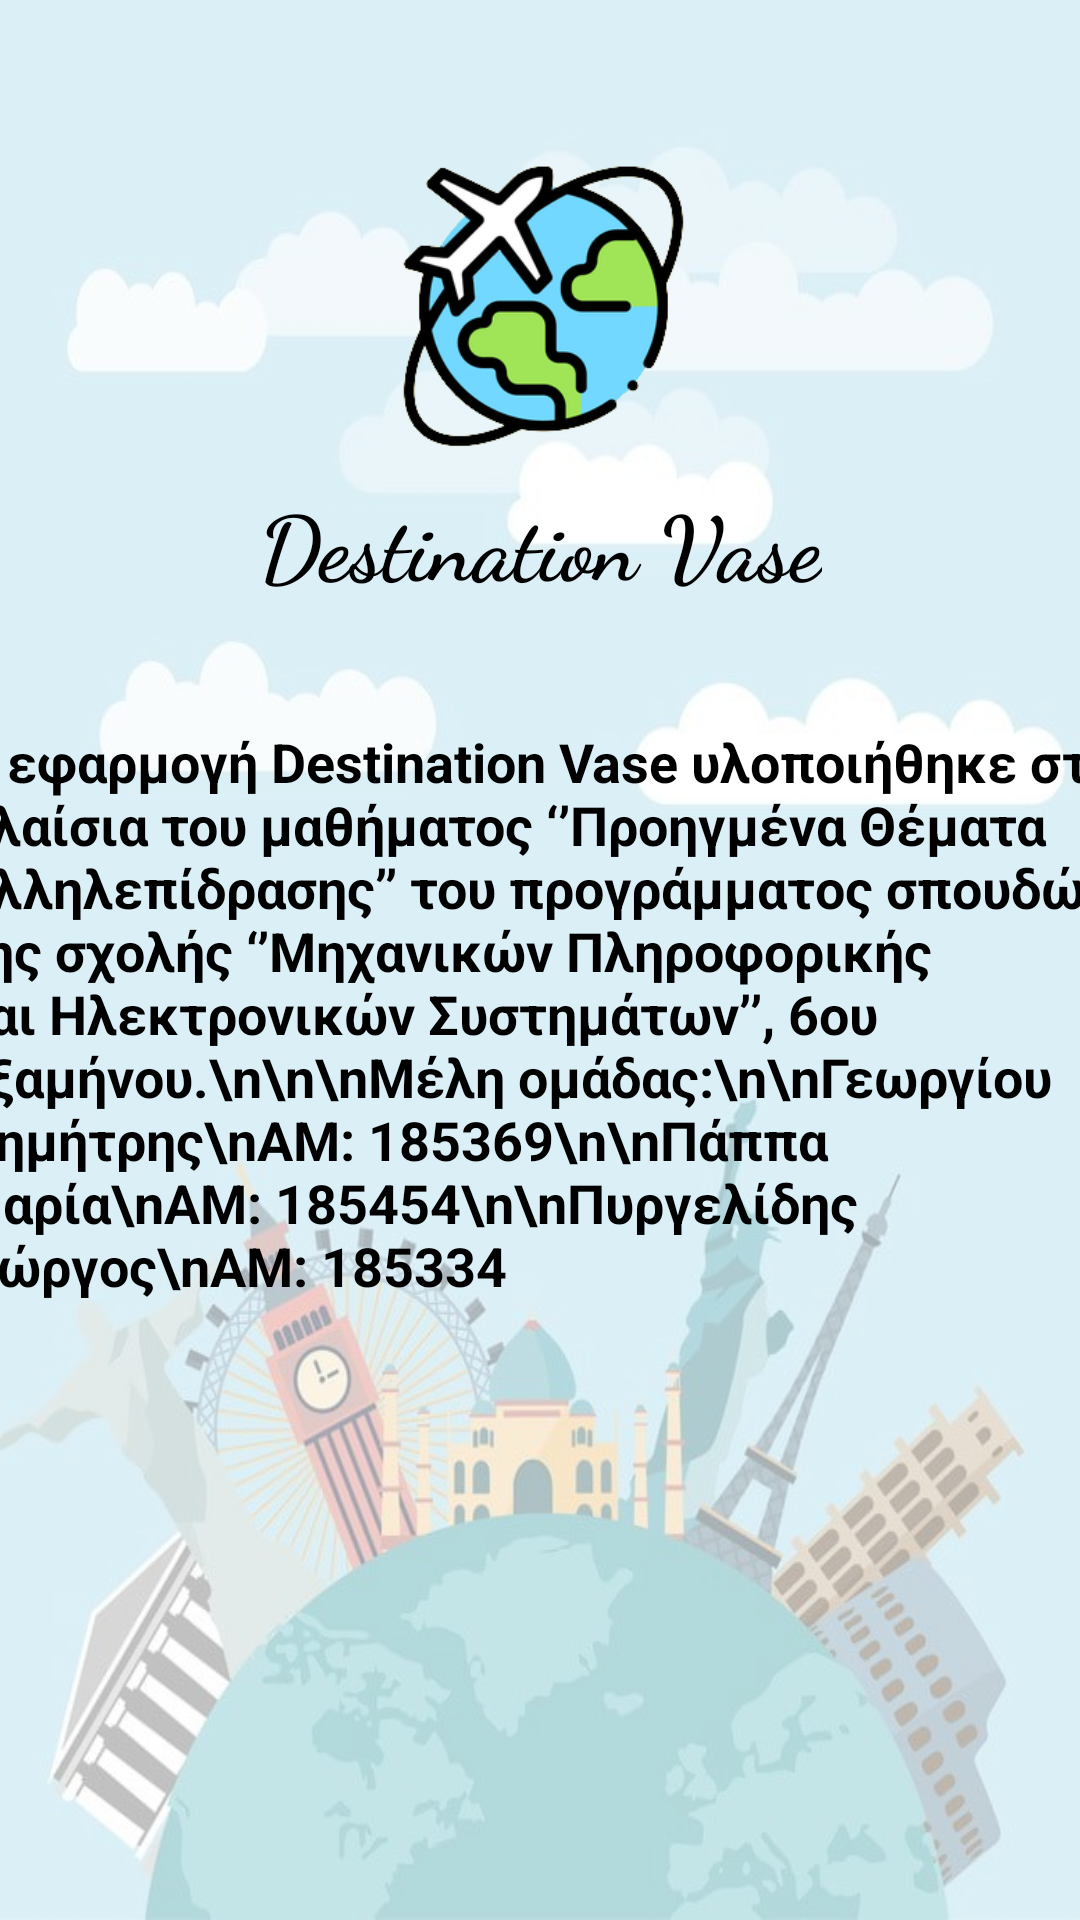

The Android layout XML behind this screen, and the referenced resources:
<!-- AndroidManifest.xml: application theme Theme.RoomExample -->
<!-- res/layout/fragment_about_us.xml -->
<?xml version="1.0" encoding="utf-8"?>
<androidx.constraintlayout.widget.ConstraintLayout
    xmlns:android="http://schemas.android.com/apk/res/android"
    xmlns:app="http://schemas.android.com/apk/res-auto"
    xmlns:tools="http://schemas.android.com/tools"
    android:layout_width="match_parent"
    android:layout_height="match_parent"
    tools:context=".aboutUsFragment">

    <ImageView
        android:id="@+id/bgMainImageView"
        android:layout_width="match_parent"
        android:layout_height="match_parent"
        android:alpha="0.4"
        android:background="@drawable/backgroundimg2" />

    <ImageView
        android:id="@+id/logoImageView"
        android:layout_width="100dp"
        android:layout_height="100dp"
        android:layout_marginStart="156dp"
        android:layout_marginTop="50dp"
        android:layout_marginEnd="156dp"
        android:src="@drawable/logo"
        app:layout_constraintEnd_toEndOf="parent"
        app:layout_constraintStart_toStartOf="parent"
        app:layout_constraintTop_toTopOf="parent" />

    <TextView
        android:id="@+id/titleTextView"
        android:layout_width="wrap_content"
        android:layout_height="wrap_content"
        android:layout_marginStart="112dp"
        android:layout_marginTop="10dp"
        android:layout_marginEnd="112dp"
        android:fontFamily="cursive"
        android:text="Destination Vase"
        android:textColor="#000000"
        android:textSize="30sp"
        android:textStyle="bold"
        app:layout_constraintEnd_toEndOf="parent"
        app:layout_constraintStart_toStartOf="parent"
        app:layout_constraintTop_toBottomOf="@+id/logoImageView" />

    <TextView
        android:id="@+id/textView2"
        android:layout_width="390dp"
        android:layout_height="wrap_content"
        android:layout_marginStart="168dp"
        android:layout_marginTop="40dp"
        android:layout_marginEnd="168dp"
        android:text="Η εφαρμογή Destination Vase υλοποιήθηκε στα πλαίσια του μαθήματος ‘’Προηγμένα Θέματα Αλληλεπίδρασης’’ του προγράμματος σπουδών της σχολής ‘’Μηχανικών Πληροφορικής και Ηλεκτρονικών Συστημάτων’’, 6ου εξαμήνου.\n\n\nΜέλη ομάδας:\n\nΓεωργίου Δημήτρης\nΑΜ: 185369\n\nΠάππα Μαρία\nΑΜ: 185454\n\nΠυργελίδης Γιώργος\nΑΜ: 185334"
        android:textAlignment="textStart"
        android:textColor="#000000"
        android:textSize="18sp"
        android:textStyle="bold"
        app:layout_constraintEnd_toEndOf="parent"
        app:layout_constraintStart_toStartOf="parent"
        app:layout_constraintTop_toBottomOf="@+id/titleTextView" />

</androidx.constraintlayout.widget.ConstraintLayout>
<!-- resources referenced by this layout -->
<resources>
  <!-- drawable backgroundimg2: jpg bitmap (drawable, 42140 bytes) -->
  <!-- drawable logo: png bitmap (drawable, 31545 bytes) -->
  <style name="Theme.RoomExample" parent="Theme.MaterialComponents.Light.DarkActionBar">
          
          
          <item name="colorPrimary">@color/black</item>
          
          <item name="colorPrimaryVariant">@color/black</item>
          <item name="colorOnPrimary">@color/white</item>
          
          <item name="colorSecondary">@color/teal_200</item>
          <item name="colorSecondaryVariant">@color/teal_700</item>
          <item name="colorOnSecondary">@color/black</item>
          
          <item name="android:statusBarColor" tools:targetApi="l">?attr/colorPrimaryVariant</item>
          
      </style>
  <!-- not gathered from this repository: default colours our renderer supplied (Android Studio template values) -->
  <color name="teal_200">#FF03DAC5</color>
  <color name="teal_700">#FF018786</color>
  <color name="black">#FF000000</color>
  <color name="white">#FFFFFFFF</color>
</resources>
